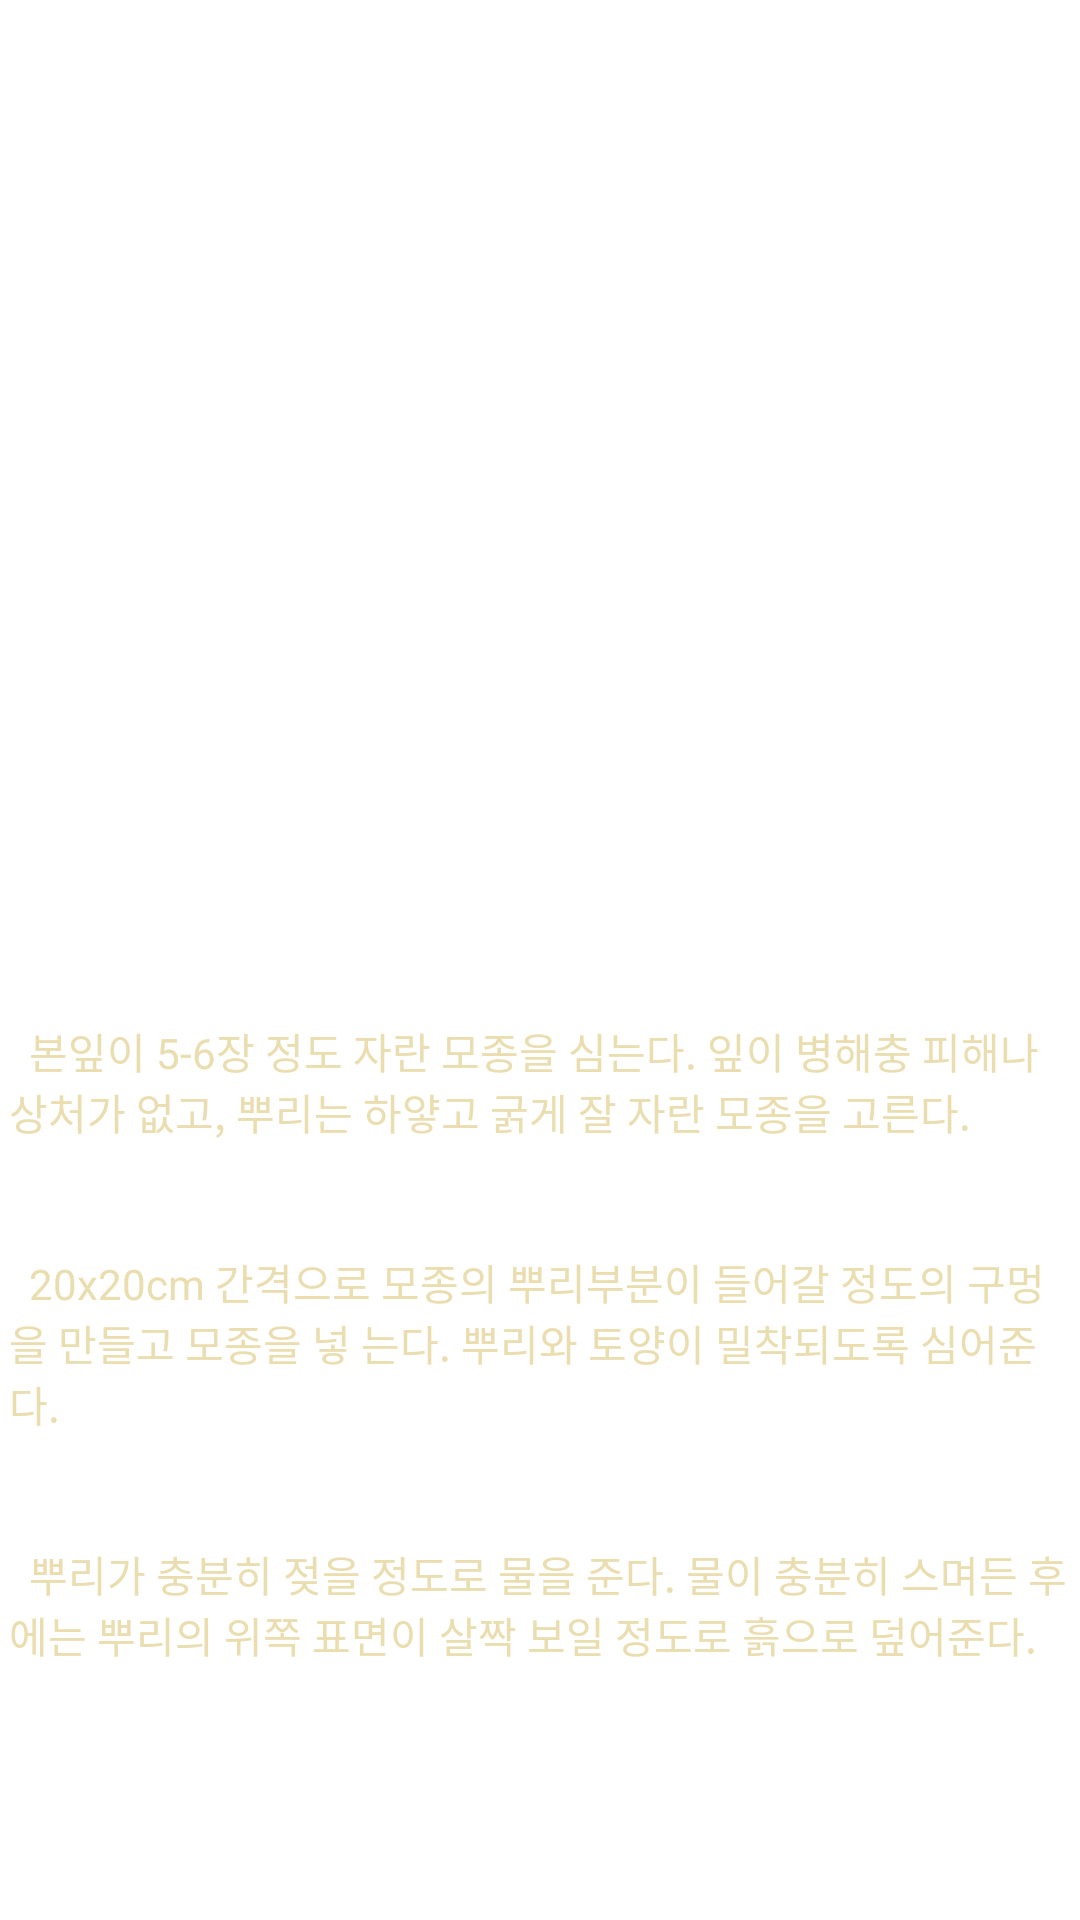

Here is an Android app screen rendered from its layout file. Give the layout XML and the strings, colors and styles it references.
<!-- AndroidManifest.xml: application theme AppTheme -->
<!-- res/layout/activity_seeding.xml -->
<?xml version="1.0" encoding="utf-8"?>
<LinearLayout xmlns:android="http://schemas.android.com/apk/res/android"
    xmlns:app="http://schemas.android.com/apk/res-auto"
    android:layout_width="match_parent"
    android:layout_height="match_parent"
    android:orientation="vertical"
    android:weightSum="1">

    <ImageView
        android:id="@+id/imageView2"
        android:layout_width="match_parent"
        android:layout_height="250dp"/>
        

    <TextView
        android:id="@+id/textView3"
        android:layout_width="match_parent"
        android:layout_height="wrap_content"
        android:layout_gravity="center"
        android:layout_marginTop="10dp"
        android:gravity="center"
        android:text="모종심기"
        android:textColor="@android:color/white"
        android:textSize="30sp" />

    <TextView
        android:id="@+id/textView4"
        android:layout_width="match_parent"
        android:layout_height="wrap_content"
        android:layout_marginLeft="5dp"
        android:layout_marginTop="10dp"
        android:text="1단계"
        android:textColor="@android:color/white"
        android:textSize="18sp" />

    <TextView
        android:id="@+id/textView5"
        android:layout_width="match_parent"
        android:layout_height="wrap_content"
        android:layout_marginLeft="3dp"
        android:text="  본잎이 5-6장 정도 자란 모종을 심는다. 잎이 병해충 피해나 상처가 없고, 뿌리는 하얗고 굵게 잘 자란 모종을 고른다."
        android:textColor="@color/todo"
        android:textSize="14sp" />

    <TextView
        android:id="@+id/textView6"
        android:layout_width="match_parent"
        android:layout_height="wrap_content"
        android:layout_marginLeft="5dp"
        android:layout_marginTop="10dp"
        android:text="2단계"
        android:textColor="@android:color/white"
        android:textSize="18sp" />

    <TextView
        android:id="@+id/textView7"
        android:layout_width="match_parent"
        android:layout_height="wrap_content"
        android:layout_marginLeft="3dp"
        android:text="  20x20cm 간격으로 모종의 뿌리부분이 들어갈 정도의 구멍을 만들고 모종을 넣 는다. 뿌리와 토양이 밀착되도록 심어준다."
        android:textColor="@color/todo"
        android:textSize="14sp" />

    <TextView
        android:id="@+id/textView8"
        android:layout_width="match_parent"
        android:layout_height="wrap_content"
        android:layout_marginLeft="5dp"
        android:layout_marginTop="10dp"
        android:text="3단계"
        android:textColor="@android:color/white"
        android:textSize="18sp" />

    <TextView
        android:id="@+id/textView9"
        android:layout_width="match_parent"
        android:layout_height="wrap_content"
        android:layout_marginLeft="3dp"
        android:text="  뿌리가 충분히 젖을 정도로 물을 준다. 물이 충분히 스며든 후에는 뿌리의 위쪽 표면이 살짝 보일 정도로 흙으로 덮어준다."
        android:textColor="@color/todo"
        android:textSize="14sp" />

    <TextView
        android:id="@+id/textView10"
        android:layout_width="match_parent"
        android:layout_height="wrap_content"
        android:layout_marginLeft="3dp"
        android:layout_marginTop="15dp"
        android:gravity="center"
        android:text="모종의 뿌리 위쪽이 지면과 같은 높이가 되도록 심는다"
        android:textColor="@android:color/white"
        android:textSize="18sp" />

</LinearLayout>
<!-- resources referenced by this layout -->
<resources>
  <color name="todo">#eadeb1</color>
  <!-- drawable seeding: png bitmap (drawable, 428511 bytes) -->
  <style name="AppTheme" parent="Theme.AppCompat.Light.NoActionBar">
      
          <item name="colorPrimary">@color/colorPrimary</item>
          <item name="colorPrimaryDark">@color/colorPrimaryDark</item>
          <item name="colorAccent">@color/colorAccent</item>
          <item name="android:windowTranslucentStatus">true</item>
          <item name="windowNoTitle">true</item>
          <item name="windowActionBar">false</item>
          <item name="android:windowBackground">@drawable/backcolor</item>
          
      </style>
  <color name="colorPrimary">#ffffff</color>
  <color name="colorPrimaryDark">#303F9F</color>
  <color name="colorAccent">#FF4081</color>
</resources>
